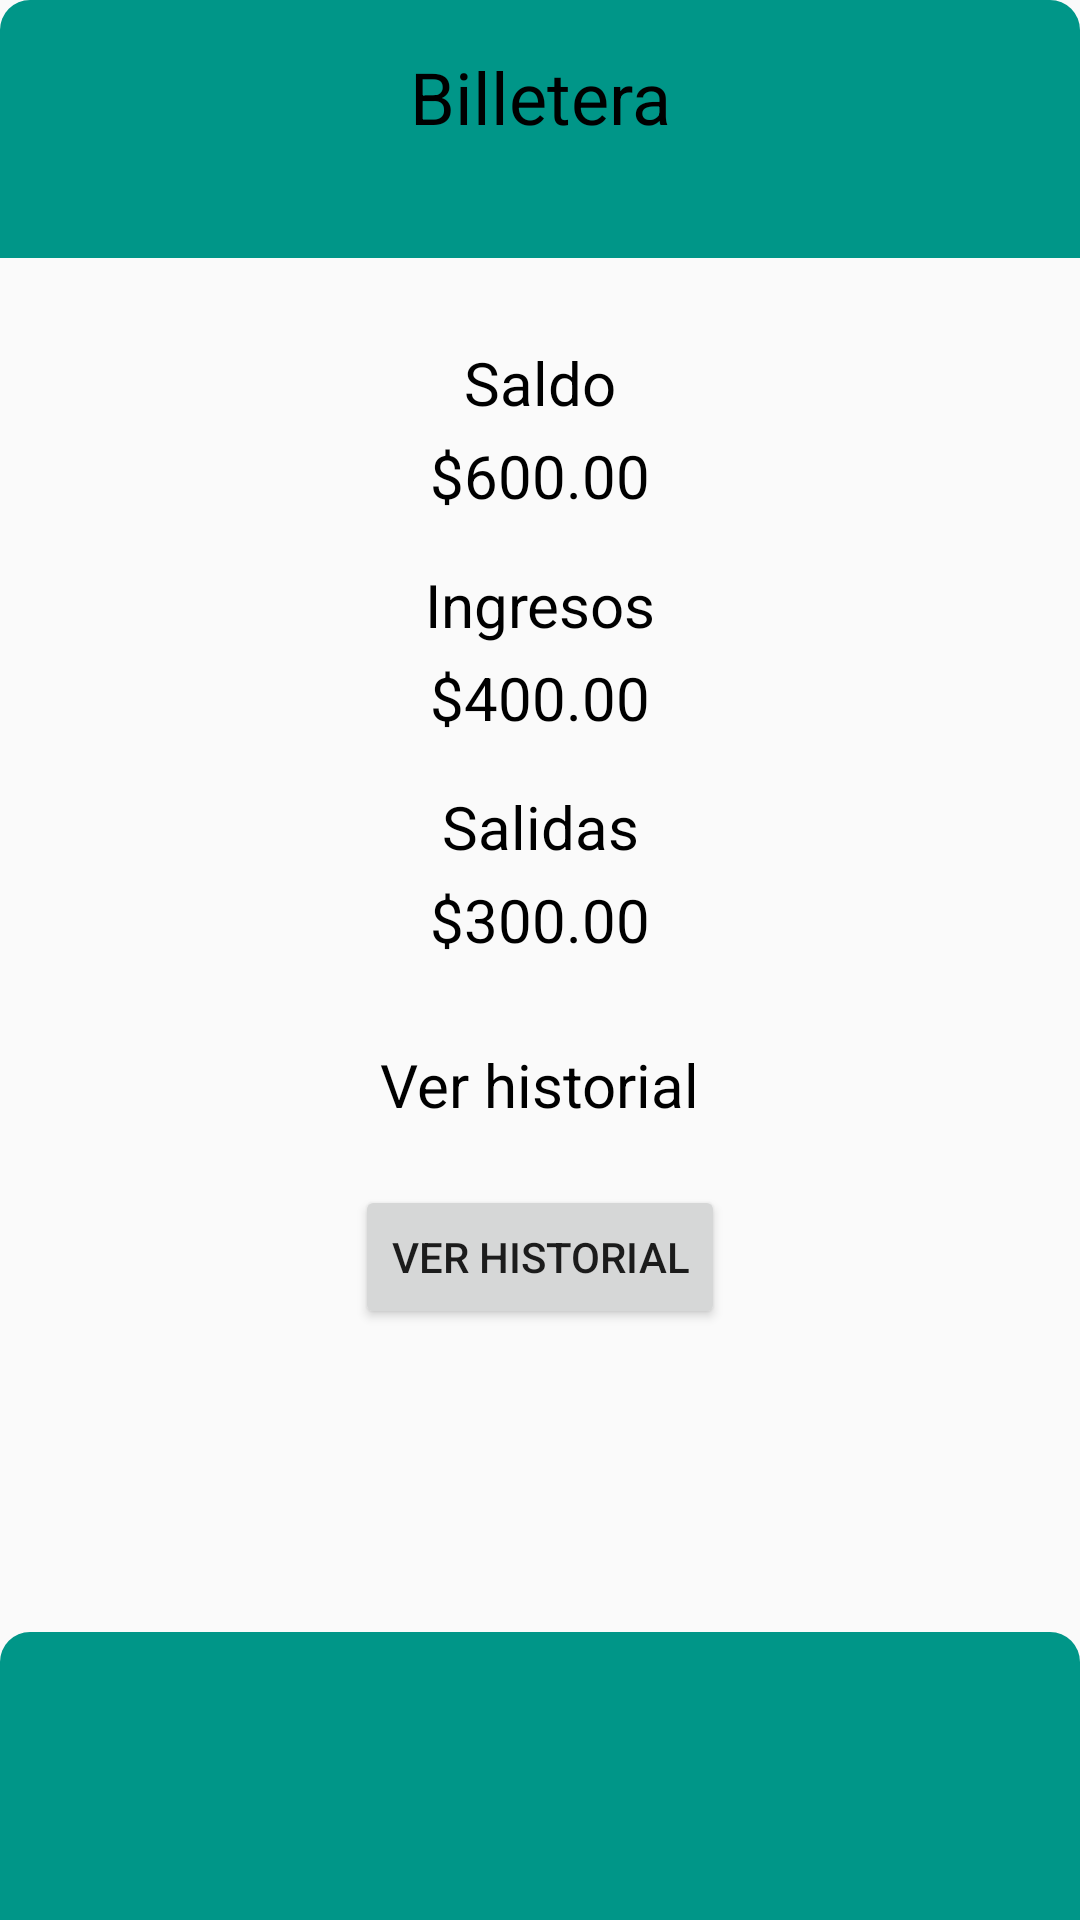

Reconstruct the res/layout file that produces this screen, plus the resources it refers to.
<!-- AndroidManifest.xml: application theme Theme.IdealBudget -->
<!-- res/layout/activity_billetera.xml -->
<?xml version="1.0" encoding="utf-8"?>
<androidx.constraintlayout.widget.ConstraintLayout xmlns:android="http://schemas.android.com/apk/res/android"
    xmlns:app="http://schemas.android.com/apk/res-auto"
    xmlns:tools="http://schemas.android.com/tools"
    android:id="@+id/main"
    android:layout_width="match_parent"
    android:layout_height="match_parent"
    tools:context=".WelcomeActivity">

    
    <View
        android:id="@+id/viewGreenBackgroundTop"
        android:layout_width="0dp"
        android:layout_height="86dp"
        android:background="@drawable/curved_teal_background"
        app:layout_constraintEnd_toEndOf="parent"
        app:layout_constraintStart_toStartOf="parent"
        app:layout_constraintTop_toTopOf="parent" />

    
    <TextView
        android:id="@+id/Billetera"
        android:layout_width="wrap_content"
        android:layout_height="wrap_content"
        android:layout_marginTop="16dp"
        android:text="Billetera"
        android:textColor="@android:color/black"
        android:textSize="24sp"
        app:layout_constraintEnd_toEndOf="parent"
        app:layout_constraintStart_toStartOf="parent"
        app:layout_constraintTop_toTopOf="parent" />

    
    <TextView
        android:id="@+id/textViewSaldoTitle"
        android:layout_width="wrap_content"
        android:layout_height="wrap_content"
        android:layout_marginTop="28dp"
        android:text="Saldo"
        android:textColor="@android:color/black"
        android:textSize="20sp"
        app:layout_constraintEnd_toEndOf="parent"
        app:layout_constraintHorizontal_bias="0.5"
        app:layout_constraintStart_toStartOf="parent"
        app:layout_constraintTop_toBottomOf="@+id/viewGreenBackgroundTop" />

    
    <TextView
        android:id="@+id/textViewSaldo"
        android:layout_width="wrap_content"
        android:layout_height="wrap_content"
        android:layout_marginTop="4dp"
        android:text="$600.00"
        android:textColor="@android:color/black"
        android:textSize="20sp"
        app:layout_constraintEnd_toEndOf="parent"
        app:layout_constraintHorizontal_bias="0.5"
        app:layout_constraintStart_toStartOf="parent"
        app:layout_constraintTop_toBottomOf="@+id/textViewSaldoTitle" />

    
    <TextView
        android:id="@+id/textViewIngresosTitle"
        android:layout_width="wrap_content"
        android:layout_height="wrap_content"
        android:layout_marginTop="16dp"
        android:text="Ingresos"
        android:textColor="@android:color/black"
        android:textSize="20sp"
        app:layout_constraintEnd_toEndOf="parent"
        app:layout_constraintHorizontal_bias="0.5"
        app:layout_constraintStart_toStartOf="parent"
        app:layout_constraintTop_toBottomOf="@+id/textViewSaldo" />

    
    <TextView
        android:id="@+id/textViewIngresos"
        android:layout_width="wrap_content"
        android:layout_height="wrap_content"
        android:layout_marginTop="4dp"
        android:text="$400.00"
        android:textColor="@android:color/black"
        android:textSize="20sp"
        app:layout_constraintEnd_toEndOf="parent"
        app:layout_constraintHorizontal_bias="0.5"
        app:layout_constraintStart_toStartOf="parent"
        app:layout_constraintTop_toBottomOf="@+id/textViewIngresosTitle" />

    
    <TextView
        android:id="@+id/textViewSalidasTitle"
        android:layout_width="wrap_content"
        android:layout_height="wrap_content"
        android:layout_marginTop="16dp"
        android:text="Salidas"
        android:textColor="@android:color/black"
        android:textSize="20sp"
        app:layout_constraintEnd_toEndOf="parent"
        app:layout_constraintHorizontal_bias="0.5"
        app:layout_constraintStart_toStartOf="parent"
        app:layout_constraintTop_toBottomOf="@+id/textViewIngresos" />

    
    <TextView
        android:id="@+id/textViewSalidas"
        android:layout_width="wrap_content"
        android:layout_height="wrap_content"
        android:layout_marginTop="4dp"
        android:text="$300.00"
        android:textColor="@android:color/black"
        android:textSize="20sp"
        app:layout_constraintEnd_toEndOf="parent"
        app:layout_constraintHorizontal_bias="0.5"
        app:layout_constraintStart_toStartOf="parent"
        app:layout_constraintTop_toBottomOf="@+id/textViewSalidasTitle" />


    <TextView
        android:id="@+id/verhistorial"
        android:layout_width="wrap_content"
        android:layout_height="wrap_content"
        android:layout_marginTop="28dp"
        android:text="Ver historial"
        android:textColor="@android:color/black"
        android:textSize="20sp"
        app:layout_constraintEnd_toEndOf="parent"
        app:layout_constraintHorizontal_bias="0.5"
        app:layout_constraintStart_toStartOf="parent"
        app:layout_constraintTop_toBottomOf="@id/textViewSalidas" />
    

    

    <Button
        android:id="@+id/btnViewHistory"
        android:layout_width="wrap_content"
        android:layout_height="wrap_content"
        android:layout_marginTop="20dp"
        android:text="Ver historial"
        app:layout_constraintEnd_toEndOf="parent"
        app:layout_constraintStart_toStartOf="parent"
        app:layout_constraintTop_toBottomOf="@id/verhistorial" />

    <View
        android:id="@+id/viewGreenBackgroundBottom"
        android:layout_width="0dp"
        android:layout_height="96dp"
        android:background="@drawable/curved_teal_background"
        app:layout_constraintBottom_toBottomOf="parent"
        app:layout_constraintEnd_toEndOf="parent"
        app:layout_constraintStart_toStartOf="parent" />

    
    <GridView
        android:id="@+id/gridViewSingleItem"
        android:layout_width="421dp"
        android:layout_height="47dp"
        android:layout_marginBottom="32dp"
        android:numColumns="5"
        app:layout_constraintBottom_toBottomOf="parent"
        app:layout_constraintEnd_toEndOf="parent"
        app:layout_constraintHorizontal_bias="0.0"
        app:layout_constraintStart_toStartOf="parent"
        app:layout_constraintVertical_bias="0.923" />

</androidx.constraintlayout.widget.ConstraintLayout>
<!-- resources referenced by this layout -->
<resources>
  <!-- drawable curved_teal_background (drawable) -->
  <?xml version="1.0" encoding="utf-8"?>
  <shape xmlns:android="http://schemas.android.com/apk/res/android">
      <solid android:color="@color/teal" />
      <corners
          android:topLeftRadius="10dp"
          android:topRightRadius="10dp" />
  </shape>
  <style name="Theme.IdealBudget" parent="Base.Theme.IdealBudget" />
  <color name="teal">#009688</color>
  <style name="Base.Theme.IdealBudget" parent="Theme.AppCompat.Light.NoActionBar">
          
          
      </style>
</resources>
